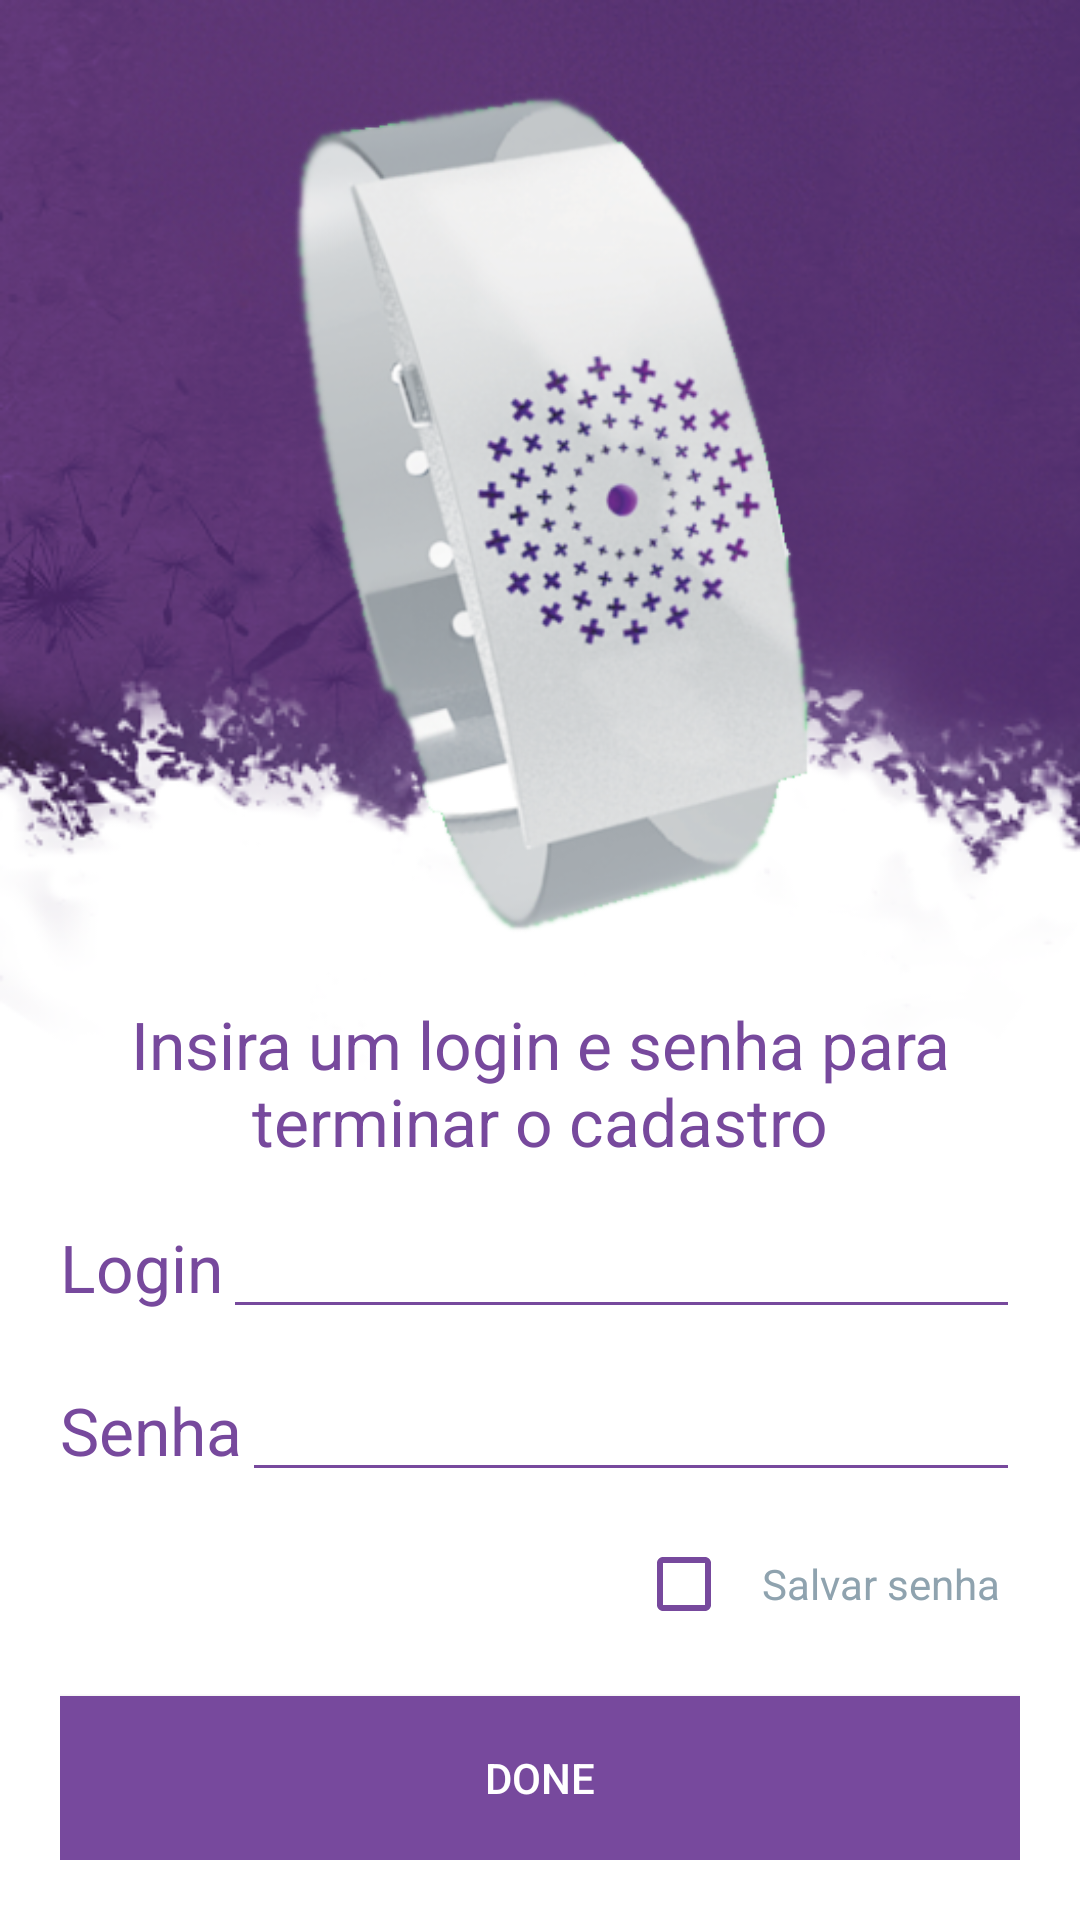

Write the Android layout XML for this screen, with the resource values it uses.
<!-- AndroidManifest.xml: application theme AppTheme -->
<!-- res/layout/get_password_and_login_layout.xml -->
<?xml version="1.0" encoding="utf-8"?>
<LinearLayout
    xmlns:android="http://schemas.android.com/apk/res/android"
    android:orientation="vertical"
    android:layout_width="match_parent"
    android:layout_height="match_parent"
    android:padding="20dp"
    android:background="@drawable/bg_login">

    <ImageView
        android:layout_width="match_parent"
        android:layout_height="0dp"
        android:layout_weight="55"
        android:layout_gravity="center_horizontal"
        android:src="@drawable/spotlight"/>

    <TextView
        android:layout_width="wrap_content"
        android:layout_height="0dp"
        android:gravity="center"
        android:textAppearance="?android:attr/textAppearanceLarge"
        android:text="@string/set_password"
        android:textColor="@color/colorPrimaryDark"
        android:id="@+id/textView2"
        android:layout_gravity="center_horizontal"
        android:layout_weight="15" />

    <LinearLayout
        android:orientation="horizontal"
        android:layout_width="match_parent"
        android:layout_height="0dp"
        android:layout_weight="10"
        android:layout_gravity="center_horizontal">


        <TextView
            android:layout_width="wrap_content"
            android:layout_height="wrap_content"
            android:textAppearance="?android:attr/textAppearanceLarge"
            android:text="@string/set_login"
            android:textColor="@color/colorPrimaryDark"
            android:id="@+id/textView3" />

        <EditText
            android:layout_width="0dp"
            android:layout_height="wrap_content"
            android:inputType="text"
            android:maxLength="10"
            android:ems="10"
            android:id="@+id/insertLogin"
            android:layout_weight="1" />
    </LinearLayout>

    <LinearLayout
        android:orientation="horizontal"
        android:layout_width="match_parent"
        android:layout_height="0dp"
        android:layout_weight="10"
        android:layout_gravity="center_horizontal">

        <TextView
            android:layout_width="wrap_content"
            android:layout_height="wrap_content"
            android:textAppearance="?android:attr/textAppearanceLarge"
            android:textColor="@color/colorPrimaryDark"
            android:text="@string/senha"
            android:id="@+id/textView4" />

        <EditText
            android:layout_width="0dp"
            android:layout_height="wrap_content"
            android:inputType="textPassword"
            android:maxLength="8"
            android:ems="10"
            android:id="@+id/insertPassword"
            android:layout_weight="1" />
    </LinearLayout>


    <LinearLayout
        android:orientation="horizontal"
        android:layout_width="match_parent"
        android:layout_height="0dp"
        android:layout_weight="10"
        android:paddingBottom="20dp"
        android:layout_gravity="center_horizontal">


        <Space
            android:layout_width="0dp"
            android:layout_weight="60"
            android:layout_height="match_parent" />

        <CheckBox
            android:layout_width="0dp"
            android:layout_height="match_parent"
            android:text="@string/salvar_senha"
            android:textColor="@color/gray"
            android:paddingLeft="10dp"
            android:id="@+id/checkBox"
            android:layout_weight="40"
            android:checked="false" />
    </LinearLayout>



    <Button
        android:layout_width="match_parent"
        android:layout_height="0dp"
        android:layout_weight="10"
        android:text="@string/abc_action_mode_done"
        android:textColor="@color/white"
        android:background="@color/colorPrimaryDark"
        android:id="@+id/action_button"
        android:layout_gravity="center_horizontal"
        android:onClick="onDoneRequest"/>

</LinearLayout>
<!-- resources referenced by this layout -->
<resources>
  <color name="colorPrimaryDark">#77499D</color>
  <color name="gray">#8FA3AF</color>
  <color name="white">#FFFFFF</color>
  <!-- drawable bg_login: png bitmap (drawable-nodpi, 147171 bytes) -->
  <!-- drawable spotlight: png bitmap (drawable-nodpi, 621074 bytes) -->
  <string name="salvar_senha">Salvar senha</string>
  <string name="senha">Senha</string>
  <string name="set_login">Login</string>
  <string name="set_password">Insira um login e senha para terminar o cadastro</string>
  <style name="AppTheme" parent="Theme.AppCompat.Light.DarkActionBar">
          
          <item name="colorPrimary">@color/colorPrimary</item>
          <item name="colorPrimaryDark">@color/colorPrimaryDark</item>
          <item name="colorAccent">@color/colorAccent</item>
  
          <item name="colorControlNormal">@color/colorPrimaryDark</item>
          <item name="colorControlActivated">@color/colorAccent</item>
          <item name="colorControlHighlight">@color/colorAccent</item>
  
  
  
  
      </style>
  <color name="colorPrimary">#9678B5</color>
  <color name="colorAccent">#07B49F</color>
</resources>
